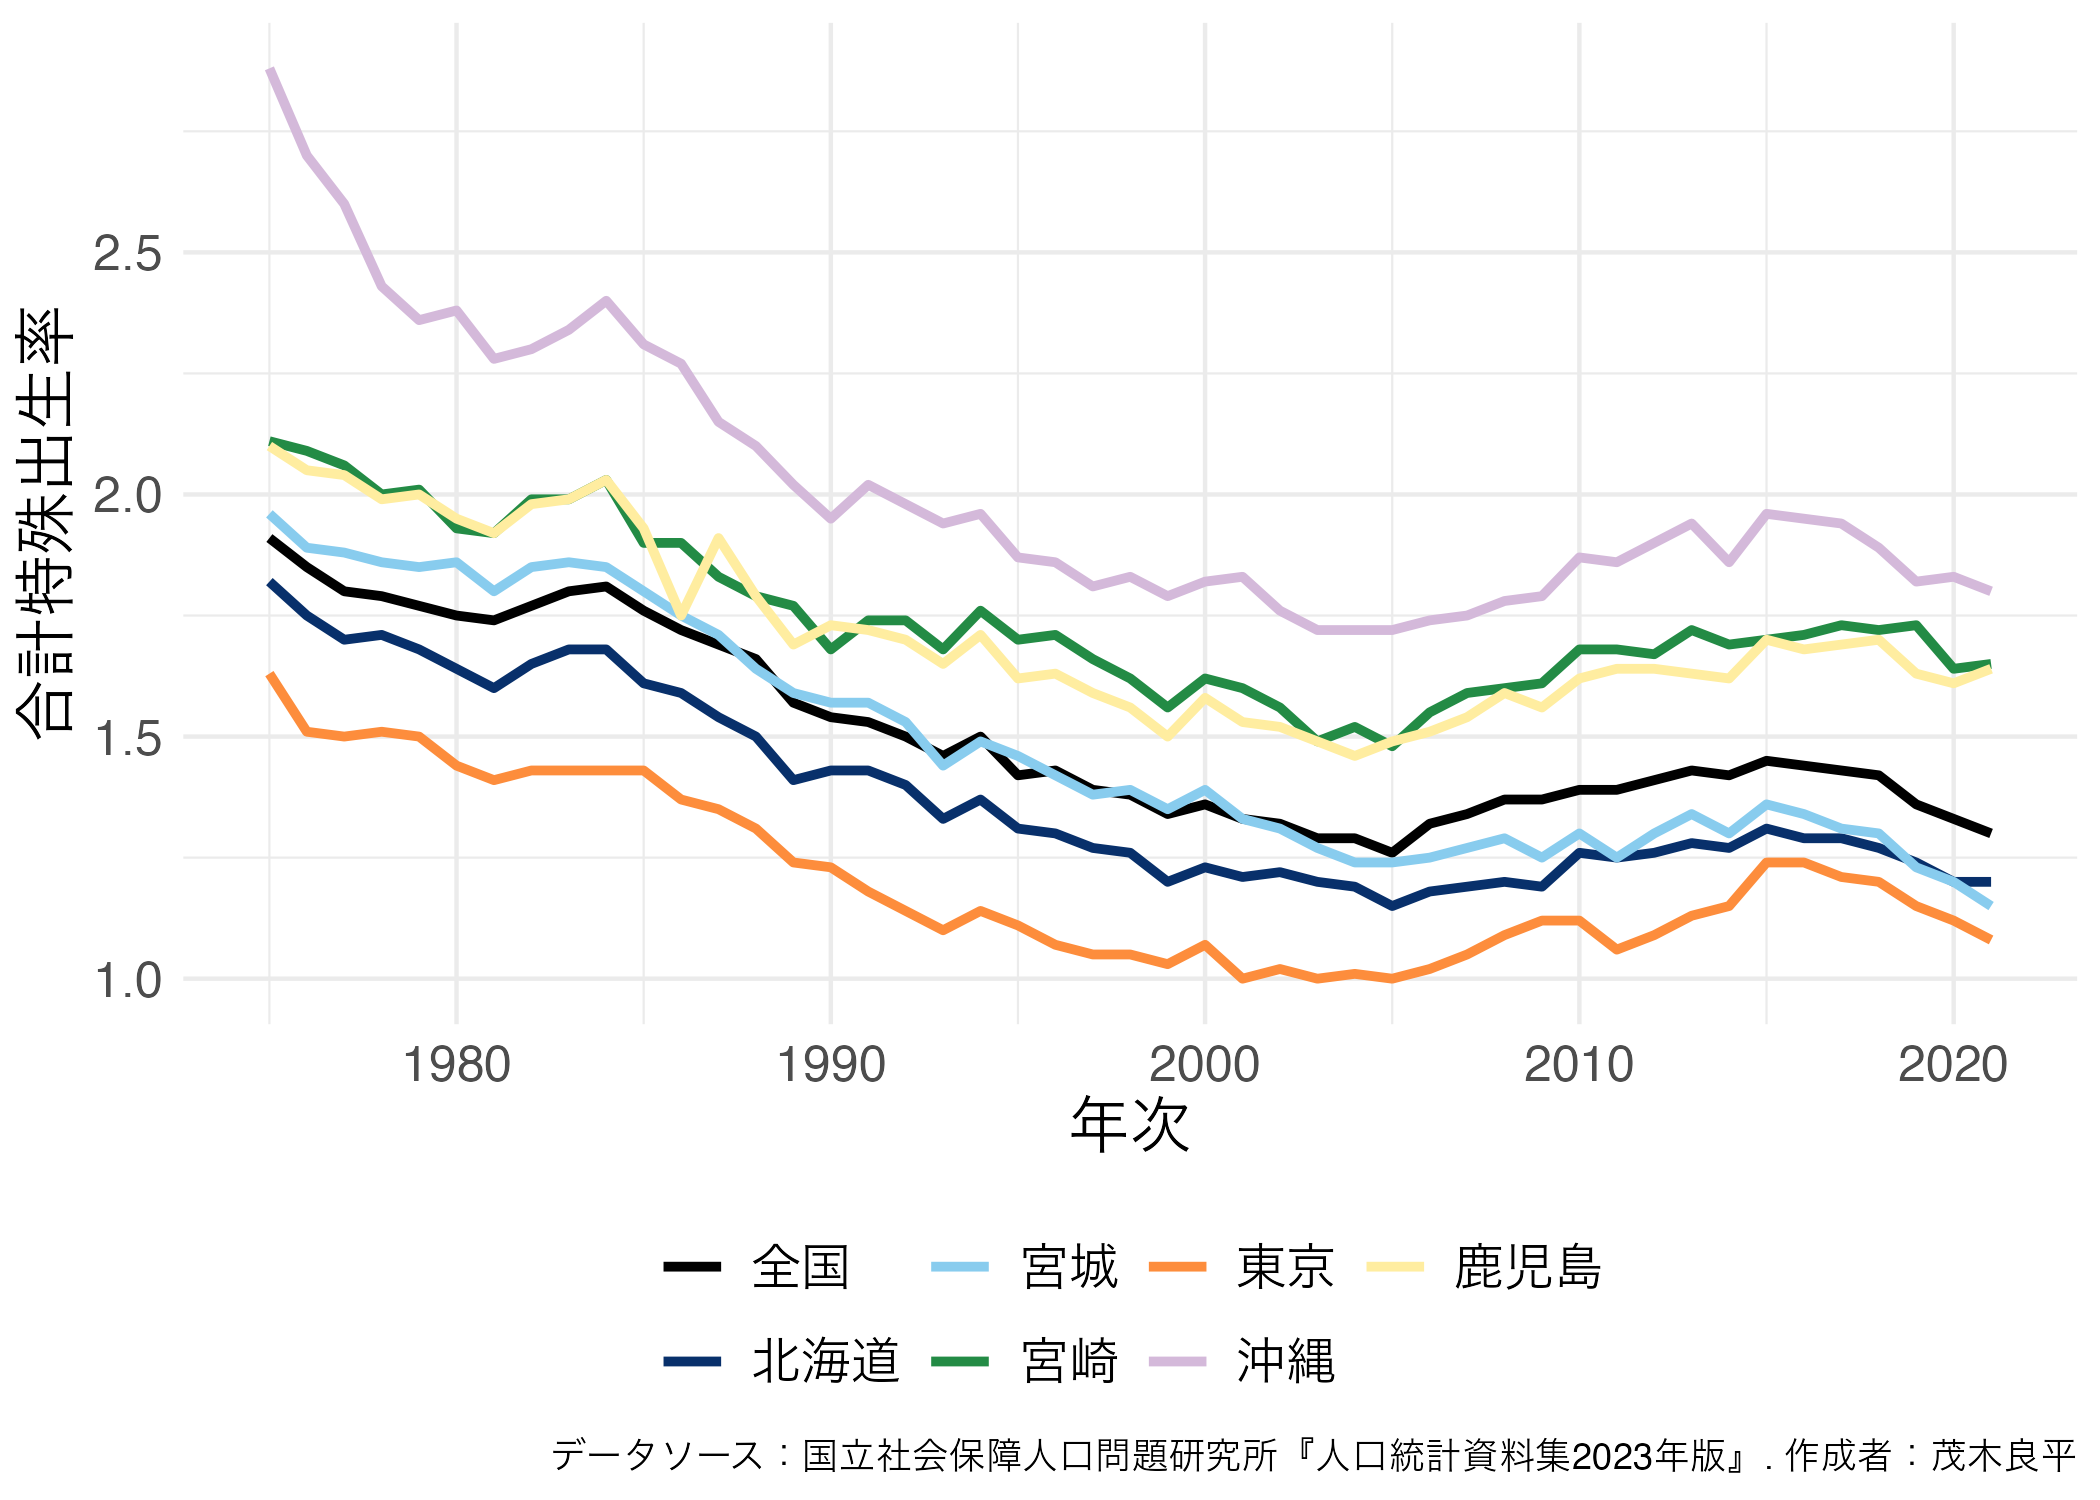

The data file committed next to this chart (first rows):
pref, year, tfr
全国, 1975, 1.91
北海道, 1975, 1.82
宮城, 1975, 1.96
東京, 1975, 1.63
宮崎, 1975, 2.11
鹿児島, 1975, 2.1
沖縄, 1975, 2.88
全国, 1976, 1.85
北海道, 1976, 1.75
宮城, 1976, 1.89
東京, 1976, 1.51
宮崎, 1976, 2.09
鹿児島, 1976, 2.05
沖縄, 1976, 2.7
全国, 1977, 1.8
北海道, 1977, 1.7
宮城, 1977, 1.88
東京, 1977, 1.5
宮崎, 1977, 2.06
鹿児島, 1977, 2.04
沖縄, 1977, 2.6
全国, 1978, 1.79
北海道, 1978, 1.71
宮城, 1978, 1.86
東京, 1978, 1.51
宮崎, 1978, 2
鹿児島, 1978, 1.99
沖縄, 1978, 2.43
全国, 1979, 1.77
北海道, 1979, 1.68
宮城, 1979, 1.85
東京, 1979, 1.5
宮崎, 1979, 2.01
鹿児島, 1979, 2
沖縄, 1979, 2.36
全国, 1980, 1.75
北海道, 1980, 1.64
宮城, 1980, 1.86
東京, 1980, 1.44
宮崎, 1980, 1.93
鹿児島, 1980, 1.95
沖縄, 1980, 2.38
全国, 1981, 1.74
北海道, 1981, 1.6
宮城, 1981, 1.8
東京, 1981, 1.41
宮崎, 1981, 1.92
鹿児島, 1981, 1.92
沖縄, 1981, 2.28
全国, 1982, 1.77
北海道, 1982, 1.65
宮城, 1982, 1.85
東京, 1982, 1.43
宮崎, 1982, 1.99
鹿児島, 1982, 1.98
沖縄, 1982, 2.3
全国, 1983, 1.8
北海道, 1983, 1.68
宮城, 1983, 1.86
東京, 1983, 1.43
... 269 more rows
